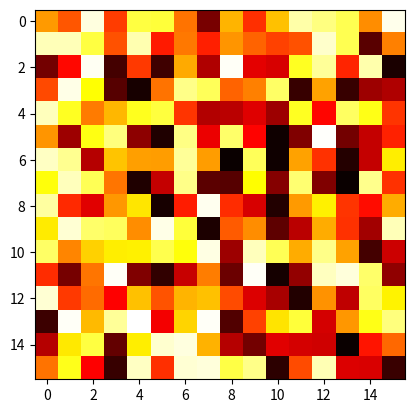

This chart was generated by the following Python code:
import matplotlib.pyplot as plt
import numpy as np

a = np.random.random((16, 16))
plt.imshow(a, cmap='hot', interpolation='nearest')
plt.show()